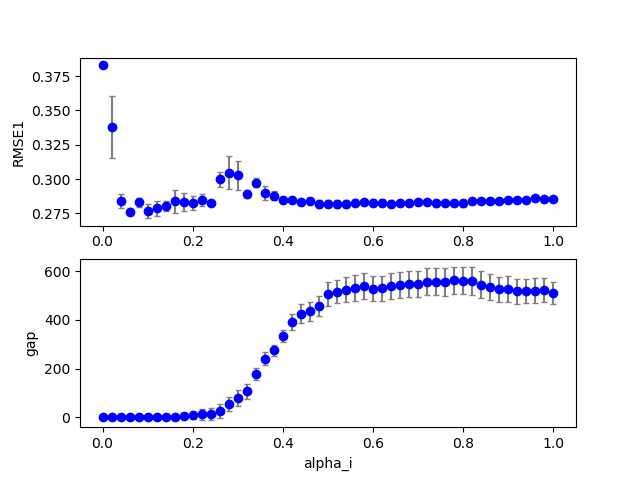

The data file committed next to this chart (first rows):
3, 0, 6, 200, 100, 0.120000, 0.000000, 0.000000, 0.130000, 0.000000, 0.000000, 0.100000, 0.100000, 0.100000, 1.000000, 0.100000, 0.276207, 0.000000, 0.000000
3, 0, 5, 200, 100, 0.1, 0.000000, 0.000000, 0.13, 0.000000, 0.000000, 0.1, 0.1, 0.1, 1, 0.1, 0.2741, 0.000000, 0.000000
3, 0, 31, 200, 100, 0.62, 0.000000, 0.000000, 0.13, 0.000000, 0.000000, 0.1, 0.1, 0.1, 1, 0.1, 0.2807, 0.000000, 576
3, 0, 3, 200, 100, 0.06, 0.000000, 0.000000, 0.13, 0.000000, 0.000000, 0.1, 0.1, 0.1, 1, 0.1, 0.2762, 0.000000, 0.000000
3, 0, 16, 200, 100, 0.32, 0.000000, 0.000000, 0.13, 0.000000, 0.000000, 0.1, 0.1, 0.1, 1, 0.1, 0.2885, 0.000000, 82
3, 0, 35, 200, 100, 0.7, 0.000000, 0.000000, 0.13, 0.000000, 0.000000, 0.1, 0.1, 0.1, 1, 0.1, 0.2816, 0.000000, 592
3, 0, 9, 200, 100, 0.18, 0.000000, 0.000000, 0.13, 0.000000, 0.000000, 0.1, 0.1, 0.1, 1, 0.1, 0.2813, 0.000000, 0.000000
3, 0, 15, 200, 100, 0.3, 0.000000, 0.000000, 0.13, 0.000000, 0.000000, 0.1, 0.1, 0.1, 1, 0.1, 0.2968, 0.000000, 53
3, 0, 36, 200, 100, 0.72, 0.000000, 0.000000, 0.13, 0.000000, 0.000000, 0.1, 0.1, 0.1, 1, 0.1, 0.2822, 0.000000, 605
3, 0, 23, 200, 100, 0.46, 0.000000, 0.000000, 0.13, 0.000000, 0.000000, 0.1, 0.1, 0.1, 1, 0.1, 0.2826, 0.000000, 467
3, 0, 29, 200, 100, 0.58, 0.000000, 0.000000, 0.13, 0.000000, 0.000000, 0.1, 0.1, 0.1, 1, 0.1, 0.2819, 0.000000, 590
3, 0, 46, 200, 100, 0.92, 0.000000, 0.000000, 0.13, 0.000000, 0.000000, 0.1, 0.1, 0.1, 1, 0.1, 0.2836, 0.000000, 571
3, 0, 25, 200, 100, 0.5, 0.000000, 0.000000, 0.13, 0.000000, 0.000000, 0.1, 0.1, 0.1, 1, 0.1, 0.2798, 0.000000, 546
3, 0, 27, 200, 100, 0.54, 0.000000, 0.000000, 0.13, 0.000000, 0.000000, 0.1, 0.1, 0.1, 1, 0.1, 0.2792, 0.000000, 564
3, 0, 47, 200, 100, 0.94, 0.000000, 0.000000, 0.13, 0.000000, 0.000000, 0.1, 0.1, 0.1, 1, 0.1, 0.2838, 0.000000, 572
3, 0, 34, 200, 100, 0.68, 0.000000, 0.000000, 0.13, 0.000000, 0.000000, 0.1, 0.1, 0.1, 1, 0.1, 0.2812, 0.000000, 593
3, 0, 44, 200, 100, 0.88, 0.000000, 0.000000, 0.13, 0.000000, 0.000000, 0.1, 0.1, 0.1, 1, 0.1, 0.2819, 0.000000, 575
3, 0, 11, 200, 100, 0.22, 0.000000, 0.000000, 0.13, 0.000000, 0.000000, 0.1, 0.1, 0.1, 1, 0.1, 0.2817, 0.000000, 0.000000
3, 0, 33, 200, 100, 0.66, 0.000000, 0.000000, 0.13, 0.000000, 0.000000, 0.1, 0.1, 0.1, 1, 0.1, 0.2806, 0.000000, 589
3, 0, 24, 200, 100, 0.48, 0.000000, 0.000000, 0.13, 0.000000, 0.000000, 0.1, 0.1, 0.1, 1, 0.1, 0.28, 0.000000, 493
3, 0, 32, 200, 100, 0.64, 0.000000, 0.000000, 0.13, 0.000000, 0.000000, 0.1, 0.1, 0.1, 1, 0.1, 0.2799, 0.000000, 585
3, 0, 18, 200, 100, 0.36, 0.000000, 0.000000, 0.13, 0.000000, 0.000000, 0.1, 0.1, 0.1, 1, 0.1, 0.2879, 0.000000, 236
3, 0, 13, 200, 100, 0.26, 0.000000, 0.000000, 0.13, 0.000000, 0.000000, 0.1, 0.1, 0.1, 1, 0.1, 0.2961, 0.000000, 11
3, 0, 8, 200, 100, 0.16, 0.000000, 0.000000, 0.13, 0.000000, 0.000000, 0.1, 0.1, 0.1, 1, 0.1, 0.279, 0.000000, 0.000000
3, 0, 30, 200, 100, 0.6, 0.000000, 0.000000, 0.13, 0.000000, 0.000000, 0.1, 0.1, 0.1, 1, 0.1, 0.2815, 0.000000, 575
3, 0, 7, 200, 100, 0.14, 0.000000, 0.000000, 0.13, 0.000000, 0.000000, 0.1, 0.1, 0.1, 1, 0.1, 0.279, 0.000000, 0.000000
3, 0, 22, 200, 100, 0.44, 0.000000, 0.000000, 0.13, 0.000000, 0.000000, 0.1, 0.1, 0.1, 1, 0.1, 0.2807, 0.000000, 458
3, 0, 0, 200, 100, 0.000000, 0.000000, 0.000000, 0.13, 0.000000, 0.000000, 0.1, 0.1, 0.1, 1, 0.1, 0.3829, 0.000000, 0.000000
3, 0, 20, 200, 100, 0.4, 0.000000, 0.000000, 0.13, 0.000000, 0.000000, 0.1, 0.1, 0.1, 1, 0.1, 0.284, 0.000000, 342
3, 0, 19, 200, 100, 0.38, 0.000000, 0.000000, 0.13, 0.000000, 0.000000, 0.1, 0.1, 0.1, 1, 0.1, 0.2862, 0.000000, 274
3, 0, 37, 200, 100, 0.74, 0.000000, 0.000000, 0.13, 0.000000, 0.000000, 0.1, 0.1, 0.1, 1, 0.1, 0.2811, 0.000000, 602
3, 0, 1, 200, 100, 0.02, 0.000000, 0.000000, 0.13, 0.000000, 0.000000, 0.1, 0.1, 0.1, 1, 0.1, 0.35, 0.000000, 0.000000
3, 0, 21, 200, 100, 0.42, 0.000000, 0.000000, 0.13, 0.000000, 0.000000, 0.1, 0.1, 0.1, 1, 0.1, 0.2853, 0.000000, 416
3, 0, 40, 200, 100, 0.8, 0.000000, 0.000000, 0.13, 0.000000, 0.000000, 0.1, 0.1, 0.1, 1, 0.1, 0.2806, 0.000000, 610
3, 0, 38, 200, 100, 0.76, 0.000000, 0.000000, 0.13, 0.000000, 0.000000, 0.1, 0.1, 0.1, 1, 0.1, 0.2818, 0.000000, 601
3, 0, 14, 200, 100, 0.28, 0.000000, 0.000000, 0.13, 0.000000, 0.000000, 0.1, 0.1, 0.1, 1, 0.1, 0.2986, 0.000000, 35
3, 0, 4, 200, 100, 0.08, 0.000000, 0.000000, 0.13, 0.000000, 0.000000, 0.1, 0.1, 0.1, 1, 0.1, 0.2833, 0.000000, 0.000000
3, 0, 10, 200, 100, 0.2, 0.000000, 0.000000, 0.13, 0.000000, 0.000000, 0.1, 0.1, 0.1, 1, 0.1, 0.2805, 0.000000, 0.000000
3, 0, 42, 200, 100, 0.84, 0.000000, 0.000000, 0.13, 0.000000, 0.000000, 0.1, 0.1, 0.1, 1, 0.1, 0.2823, 0.000000, 596
3, 0, 28, 200, 100, 0.56, 0.000000, 0.000000, 0.13, 0.000000, 0.000000, 0.1, 0.1, 0.1, 1, 0.1, 0.2804, 0.000000, 579
3, 0, 17, 200, 100, 0.34, 0.000000, 0.000000, 0.13, 0.000000, 0.000000, 0.1, 0.1, 0.1, 1, 0.1, 0.2969, 0.000000, 163
3, 0, 26, 200, 100, 0.52, 0.000000, 0.000000, 0.13, 0.000000, 0.000000, 0.1, 0.1, 0.1, 1, 0.1, 0.2796, 0.000000, 553
3, 0, 12, 200, 100, 0.24, 0.000000, 0.000000, 0.13, 0.000000, 0.000000, 0.1, 0.1, 0.1, 1, 0.1, 0.283, 0.000000, 3
3, 0, 45, 200, 100, 0.9, 0.000000, 0.000000, 0.13, 0.000000, 0.000000, 0.1, 0.1, 0.1, 1, 0.1, 0.284, 0.000000, 577
3, 0, 43, 200, 100, 0.86, 0.000000, 0.000000, 0.13, 0.000000, 0.000000, 0.1, 0.1, 0.1, 1, 0.1, 0.2834, 0.000000, 582
3, 0, 41, 200, 100, 0.82, 0.000000, 0.000000, 0.13, 0.000000, 0.000000, 0.1, 0.1, 0.1, 1, 0.1, 0.2826, 0.000000, 611
3, 0, 2, 200, 100, 0.04, 0.000000, 0.000000, 0.13, 0.000000, 0.000000, 0.1, 0.1, 0.1, 1, 0.1, 0.2891, 0.000000, 0.000000
3, 0, 39, 200, 100, 0.78, 0.000000, 0.000000, 0.13, 0.000000, 0.000000, 0.1, 0.1, 0.1, 1, 0.1, 0.2808, 0.000000, 610
3, 1, 11, 200, 100, 0.22, 0.000000, 0.000000, 0.13, 0.000000, 0.000000, 0.1, 0.1, 0.1, 1, 0.1, 0.2805, 0.000000, 0.000000
3, 1, 2, 200, 100, 0.04, 0.000000, 0.000000, 0.13, 0.000000, 0.000000, 0.1, 0.1, 0.1, 1, 0.1, 0.2868, 0.000000, 0.000000
3, 1, 3, 200, 100, 0.06, 0.000000, 0.000000, 0.13, 0.000000, 0.000000, 0.1, 0.1, 0.1, 1, 0.1, 0.2763, 0.000000, 0.000000
3, 1, 8, 200, 100, 0.16, 0.000000, 0.000000, 0.13, 0.000000, 0.000000, 0.1, 0.1, 0.1, 1, 0.1, 0.2779, 0.000000, 0.000000
3, 1, 7, 200, 100, 0.14, 0.000000, 0.000000, 0.13, 0.000000, 0.000000, 0.1, 0.1, 0.1, 1, 0.1, 0.2795, 0.000000, 0.000000
3, 1, 6, 200, 100, 0.12, 0.000000, 0.000000, 0.13, 0.000000, 0.000000, 0.1, 0.1, 0.1, 1, 0.1, 0.2764, 0.000000, 0.000000
3, 1, 16, 200, 100, 0.32, 0.000000, 0.000000, 0.13, 0.000000, 0.000000, 0.1, 0.1, 0.1, 1, 0.1, 0.2906, 0.000000, 82
3, 1, 17, 200, 100, 0.34, 0.000000, 0.000000, 0.13, 0.000000, 0.000000, 0.1, 0.1, 0.1, 1, 0.1, 0.2978, 0.000000, 144
3, 1, 18, 200, 100, 0.36, 0.000000, 0.000000, 0.13, 0.000000, 0.000000, 0.1, 0.1, 0.1, 1, 0.1, 0.2889, 0.000000, 211
3, 1, 12, 200, 100, 0.24, 0.000000, 0.000000, 0.13, 0.000000, 0.000000, 0.1, 0.1, 0.1, 1, 0.1, 0.2828, 0.000000, 0.000000
3, 1, 15, 200, 100, 0.3, 0.000000, 0.000000, 0.13, 0.000000, 0.000000, 0.1, 0.1, 0.1, 1, 0.1, 0.2956, 0.000000, 54
3, 1, 14, 200, 100, 0.28, 0.000000, 0.000000, 0.13, 0.000000, 0.000000, 0.1, 0.1, 0.1, 1, 0.1, 0.2967, 0.000000, 32
3, 1, 4, 200, 100, 0.08, 0.000000, 0.000000, 0.13, 0.000000, 0.000000, 0.1, 0.1, 0.1, 1, 0.1, 0.2828, 0.000000, 0.000000
... 959 more rows
